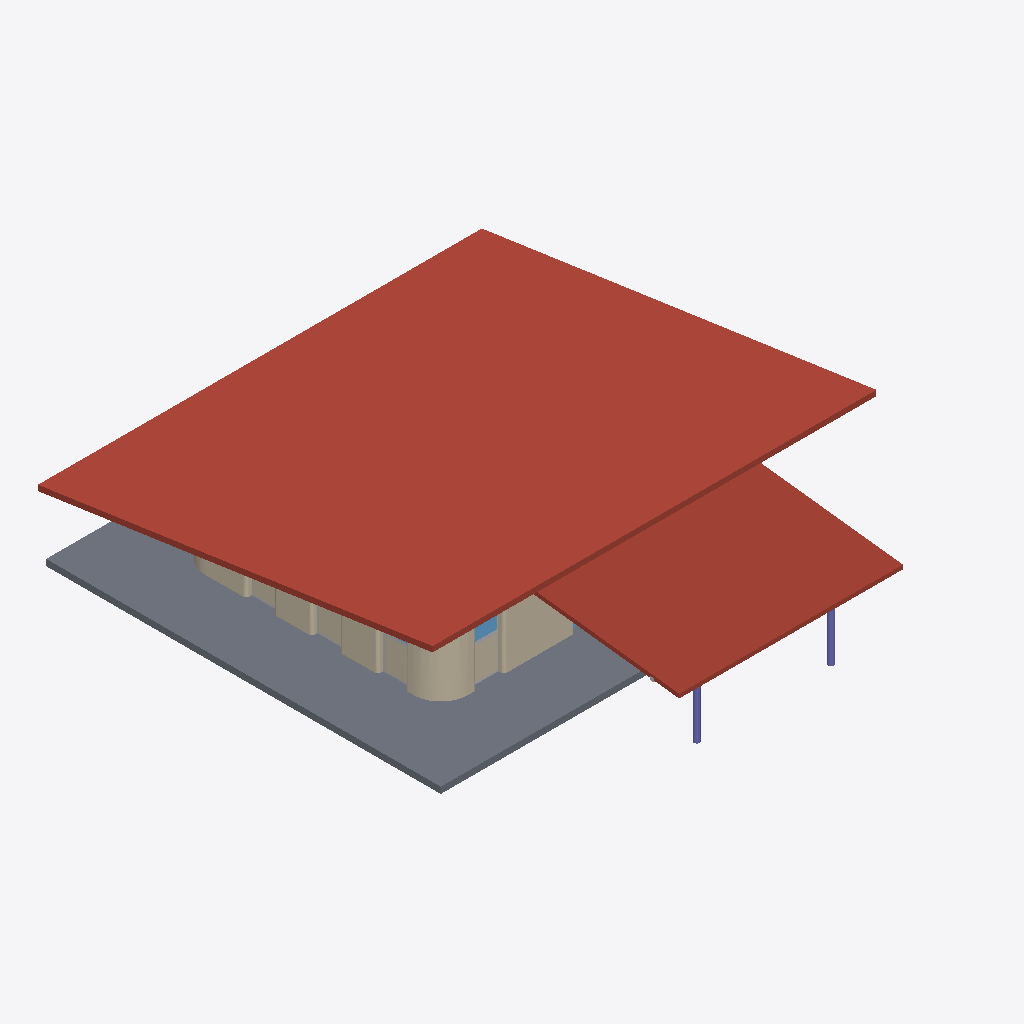
Isometric view of an IFC building model (IFC-SPF (STEP), schema IFC2X3, length unit millimetre), seen from the south-west, elements coloured by IFC class: 9 walls (beige), 4 other elements (light grey), 2 roofs (red-brown), 2 columns (violet), 1 slab (grey), 1 window (light blue).
Extent 16.2 m × 18.4 m × 4.8 m (x, y, z). Storeys (1): Level 1 at 0.00 m. Elements (100): 32 IfcWindow, 31 IfcWall, 21 IfcBuildingElementProxy, 10 IfcDoor, 3 IfcColumn, 2 IfcRoof, 1 IfcSlab.

HEADER;
FILE_DESCRIPTION(('ViewDefinition [CoordinationView_V2.0]'),'2;1');
FILE_NAME('0001','2022-11-22T16:44:52+10:00',(''),(''),'ODA SDAI 22.12','23.0.11.19 - Exporter 23.0.11.19 - Alternate UI 23.0.11.19','');
FILE_SCHEMA(('IFC2X3'));
ENDSEC;
DATA;
#98=IFCPROJECT('2gOHqEe1fCquJp33jid_xe',#20,'0001',$,$,'','Project Status',(#93),#90);
#106=IFCSITE('2gOHqEe1fCquJp33jid_xg',#20,'Default',$,$,#105,$,$,.ELEMENT.,$,$,$,$,$);
#100=IFCBUILDING('2gOHqEe1fCquJp33jid_xf',#20,'',$,$,#16,$,'',.ELEMENT.,$,$,$);
#103=IFCBUILDINGSTOREY('3Zu5Bv0LOHrPC10026FoQQ',#20,'Level 1',$,'Level:8mm Head',#102,$,'Level 1',.ELEMENT.,-2.165734E-12);
#26430=IFCROOF('3dVDtvksL7fPxsTyUD_ORD',#20,'Roof:369913',$,$,#26397,#26429,'369913',.NOTDEFINED.);
#23815=IFCSLAB('0V4k$b_ibDGuEt0rdZGHyi',#20,'Base:365006',$,$,#23805,#23814,'365006',.FLOOR.);
#26381=IFCROOF('3dVDtvksL7fPxsTyUD_ORC',#20,'Roof:369912',$,$,#26329,#26380,'369912',.NOTDEFINED.);
#3882=IFCWALL('3EyYkpfxXAGATAfaC1mSEE',#20,'Thick_outer_walls:350432',$,$,#1890,#3881,'350432');
#9881=IFCWALL('3EyYkpfxXAGATAfaC1mSE2',#20,'Thick_outer_walls:350436',$,$,#8261,#9880,'350436');
#11365=IFCWALL('3EyYkpfxXAGATAfaC1mSE1',#20,'Thick_outer_walls:350437',$,$,#9894,#11364,'350437');
#12752=IFCWALL('3EyYkpfxXAGATAfaC1mSE0',#20,'Thick_outer_walls:350438',$,$,#11378,#12751,'350438');
#5396=IFCWALL('3EyYkpfxXAGATAfaC1mSED',#20,'Thick_outer_walls:350433',$,$,#3895,#5395,'350433');
#24464=IFCWALL('2GqL2im6fEX9Vfvfhz5Dad',#20,'Window_walls:365621',$,$,#24451,#24463,'365621');
#24916=IFCWALL('2GqL2im6fEX9Vfvfhz5DbN',#20,'Window_walls:365637',$,$,#24906,#24915,'365637');
#24736=IFCWALL('2GqL2im6fEX9Vfvfhz5Daj',#20,'Window_walls:365631',$,$,#24726,#24735,'365631');
#12774=IFCCOLUMN('2KK8pa5A50UwQ5iM7Yvrsh',#20,'Corner Column:350604',$,$,#12764,#12773,'350604');
#25061=IFCCOLUMN('2GqL2im6fEX9Vfvfhz5DbS',#20,'Corner Column:365646',$,$,#25051,#25060,'365646');
#24487=IFCWALL('2GqL2im6fEX9Vfvfhz5Daa',#20,'Window_walls:365622',$,$,#24477,#24486,'365622');
#24360=IFCWINDOW('2GqL2im6fEX9Vfvfhz5Dao',#20,'Windows:365600',$,$,#24347,#24359,'365600',$,$);
#25849=IFCBUILDINGELEMENTPROXY('2GqL2im6fEX9Vfvfhz5Dbb',#20,'Window_frames:365687',$,$,#25781,#25848,'365687',$);
#26083=IFCBUILDINGELEMENTPROXY('2GqL2im6fEX9Vfvfhz5Dbe',#20,'Window_frames:365690',$,$,#26015,#26082,'365690',$);
#26005=IFCBUILDINGELEMENTPROXY('2GqL2im6fEX9Vfvfhz5Dbh',#20,'Window_frames:365689',$,$,#25937,#26004,'365689',$);
#25927=IFCBUILDINGELEMENTPROXY('2GqL2im6fEX9Vfvfhz5Dbg',#20,'Window_frames:365688',$,$,#25859,#25926,'365688',$);
ENDSEC;